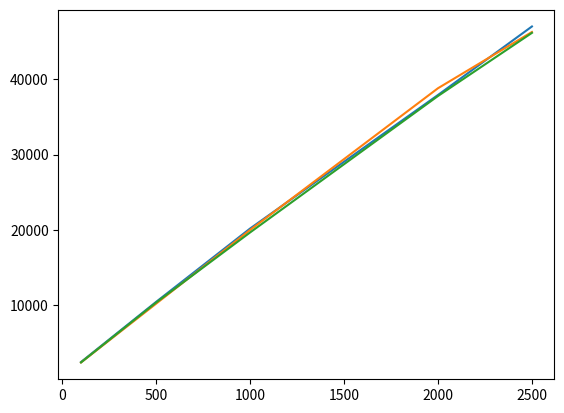

The script that saved this image:
import csv

# from collections import defaultdict
from itertools import product

import matplotlib.pyplot as plt

# import numpy as np

xPoints = [1, 2, 3, 4, 5, 10, 20]

ID_LEN = 2
NETWORK_SIZE = 100
LATENCY = [1, 5, 10, 100, 250, 500]
ALPHA = [1, 2, 3, 4, 5, 10]

DIR = f"/home/jahali6128/kademlia-simulator/simulator/results/ID-{ID_LEN}/N-{NETWORK_SIZE}/results-{NETWORK_SIZE}.csv"
ALPHA_DIR = f"/home/jahali6128/kademlia-simulator/simulator/results/ID-{ID_LEN}/N-{NETWORK_SIZE}/results-{NETWORK_SIZE}-alpha.csv"


def plot_latency(dir=DIR):
    for l in LATENCY:
        yPoints = []
        with open(dir, "r") as csv_file:
            data = csv.DictReader(csv_file)
            for row in data:
                if int(row["latency"]) == l:
                    yPoints.append(float(row["result"]) / 1000)
        plt.plot(xPoints, yPoints, label=f"lat={l}ms", linestyle="dashed")
    # plt.show()


def plot_all_latency():
    NETWORK_RANGE = [10, 50, 100, 500, 1000]
    for n in NETWORK_RANGE:
        LATENCY_DIR_LOCAL = f"/home/jahali6128/kademlia-simulator/simulator/results/ID-{ID_LEN}/N-{n}/results-{n}.csv"
        plot_latency(dir=LATENCY_DIR_LOCAL)

        plt.title(f"Latency vs. Collision Time on Network Size: {n}")
        plt.xlabel("RPS")
        plt.ylabel("Time to (First) Collision (s)")
        plt.legend()
        plt.savefig(
            f"/home/jahali6128/kademlia-simulator/simulator/results/ID-{ID_LEN}/plots/latency-coll-n-{n}.png"
        )
        plt.close()


def plot_alpha(alpha_dir=ALPHA_DIR):
    rps = [10, 20, 30, 40, 50, 60, 70, 80, 90, 100]
    for a in ALPHA:
        yPoints = []
        with open(alpha_dir, "r") as csv_file:
            data = csv.DictReader(csv_file)
            for row in data:
                if int(row["alpha"]) == a:
                    yPoints.append(float(row["result"]) / 1000)
        plt.plot(rps, yPoints, label=f"alpha={a}", linestyle="dashed")
    # plt.legend()
    # plt.show()


def plot_all_alpha():
    NETWORK_RANGE = [10, 50, 100, 500, 1000]
    for n in NETWORK_RANGE:
        ALPHA_DIR_LOCAL = f"/home/jahali6128/kademlia-simulator/simulator/results/ID-{ID_LEN}/N-{n}/results-{n}-alpha.csv"
        plot_alpha(alpha_dir=ALPHA_DIR_LOCAL)

        plt.title(f"Alpha vs. Collision Time on Network Size: {n}")
        plt.xlabel("RPS")
        plt.ylabel("Time to (First) Collision (s)")
        plt.legend()
        plt.savefig(
            f"/home/jahali6128/kademlia-simulator/simulator/results/ID-{ID_LEN}/plots/alpha-coll-n-{n}.png"
        )
        plt.close()


def plot_network_coll():
    NETWORK_RANGE = [10, 50, 100, 500, 1000]
    rps_list = [1, 2, 3, 4, 5, 10, 20]
    latencies = [1, 5, 10, 100, 250, 500]

    comb = product(rps_list, latencies)

    for c in comb:
        all_results = []
        for n in NETWORK_RANGE:
            LATENCY_DIR_LOCAL = f"/home/jahali6128/kademlia-simulator/simulator/results/ID-{ID_LEN}/N-{n}/results-{n}.csv"
            with open(LATENCY_DIR_LOCAL, "r") as csv_file:
                csv_data = csv.DictReader(csv_file)
                # Only get the first entry from each file
                # all_results.append(float(next(iter(data))["result"]) / 1000)
                data = list(csv_data)

                rps = c[0]
                lat = c[1]
                for d in data:
                    if int(d["rps"]) == rps and int(d["latency"]) == lat:
                        all_results.append(float(d["result"]) / 1000)

        plt.title(f"rps-{c[0]}, latency-{c[1]}")
        plt.xlabel("Network Size")
        plt.ylabel("TTC")
        plt.plot(NETWORK_RANGE, all_results)

        SAVE_DIRECTORY = f"/home/jahali6128/kademlia-simulator/simulator/results/ID-{ID_LEN}/plots/network_size_vs_ttc/rps-{c[0]}-latency-{c[1]}"
        plt.savefig(SAVE_DIRECTORY)
        plt.close()


def plot_latency_ttc():
    # N-1000, RPS-20
    n = 1000
    rps = [1, 2, 3, 4, 5, 10, 20]
    latencies = [1, 5, 10, 100, 250, 500]

    LATENCY_DIR_LOCAL = f"/home/jahali6128/kademlia-simulator/simulator/results/ID-{ID_LEN}/N-{n}/results-{n}.csv"
    with open(LATENCY_DIR_LOCAL, "r") as csv_file:
        data = list(csv.DictReader(csv_file))

    for r in rps:
        results = []
        for l in latencies:
            for row in data:
                if (int(row["latency"]) == l) and (int(row["rps"]) == r):
                    print("l:", l, "r:", r)
                    results.append(float(row["result"]) / 1000)
                    # print(row["result"])
        # print("results:", results)

        plt.title(f"Network-{n}, RPS-{r}")
        plt.plot(latencies, results)
        plt.xlabel("latencies")
        plt.ylabel("TTC")

        SAVE_DIRECTORY = f"/home/jahali6128/kademlia-simulator/simulator/results/ID-{ID_LEN}/plots/latency_vs_ttc/network-{n}-rps-{r}"
        plt.savefig(SAVE_DIRECTORY)
        plt.close()


def plot_cache():
    n = 100
    rps_range = [10, 20, 30, 40, 50, 60, 70, 80, 90, 100]
    # timer_range = [1, 5, 7, 10, 20]
    timer_range = [0.5, 1, 1.5, 2, 2.5, 3]

    CACHE_DIR_LOCAL = f"/home/jahali6128/kademlia-simulator/simulator/results/ID-{ID_LEN}/N-{n}/results-{n}-cache.csv"
    with open(CACHE_DIR_LOCAL, "r") as csv_file:
        data = list(csv.DictReader(csv_file))

    comb = product(timer_range, rps_range)
    # print(list(comb))
    # # Then add the results
    xPoints = rps_range
    yPoints = []
    for c in comb:
        rps = c[1]
        timer = c[0]

        for d in data:
            if (rps == int(d["rps"])) and (timer == float(d["timer"])):
                print("rps:", d["rps"], "timer:", d["timer"], "result:", d["result"])
                yPoints.append(float(d["result"]) / 1000)

        if rps == 100:
            print("xPoints:", xPoints)
            print("yPoints:", yPoints)
            plt.plot(xPoints, yPoints, label=f"timer-{timer}")
            yPoints = []

    plt.title(f"Cache Timer vs TTC, N-{NETWORK_SIZE}")
    plt.xlabel("RPS")
    plt.ylabel("TTC (s)")
    plt.legend()
    plt.show()
    # print(yPoints)

    # print("xPoints: ", xPoints, "yPoints:", yPoints)
    # plt.plot(xPoints, yPoints)
    # plt.xlabel("RPS")
    # plt.ylabel("TTC")
    # plt.close()

    # plt.legend()
    # plt.show()

    # print("results:", results)


def cache_timer_vs_ttc():
    x_points = [0.5, 1, 1.5, 2, 2.5, 3]
    y_points = [26709.4, 16141.6, 10420.0, 8232.0, 6976.6, 6603]  # 100 RPS

    y_points_1 = [30647, 19842.4, 12954.72, 9741.18, 8148.3, 7343.84]  # 90 RPS
    y_points_2 = [40308.96, 22725.68, 13772.88, 10590.64, 9343.52, 8349.04]  # 80 RPS
    # y_points_2 = [88368.4, 50068.4, 29983.2, 26552.8, 23944.8, 18841.2] # 50 RPS

    plt.plot(
        x_points,
        [y / 1000 for y in y_points],
        linestyle="dashdot",
        label="100 RPS",
        marker="o",
    )
    plt.plot(
        x_points,
        [y / 1000 for y in y_points_1],
        linestyle="dashdot",
        label="90 RPS",
        marker="o",
    )
    plt.plot(
        x_points,
        [y / 1000 for y in y_points_2],
        linestyle="dashdot",
        label="80 RPS",
        marker="o",
    )
    # horizontal lines
    # 100 RPS
    no_cache_100 = 4378.0 / 1000
    no_cache_90 = 4923.36 / 1000
    no_cache_80 = 5580.32 / 1000
    plt.axhline(y=no_cache_100, linestyle="dashed", label="100 RPS (No Cache)")
    plt.axhline(
        y=no_cache_90, linestyle="dashed", label="90 RPS (No Cache)", color="tab:orange"
    )
    plt.axhline(
        y=no_cache_80, linestyle="dashed", label="80 RPS (No Cache)", color="tab:green"
    )

    plt.title("Cache Timer vs TTC (100 nodes)")
    plt.xlabel("Cache Timer (s)")
    plt.ylabel("TTC (s)")
    plt.legend()
    plt.show()


def plot_gossip():
    # Alpha
    x_points = [1, 2, 3, 4, 5, 10, 20]
    y_points_1 = [16983.41667, 22113.4, 24839, 26006.5, 27183.08333, 27143.25, 25727.6]
    y_points_2 = [16982.4, 23640.63, 26841.84, 28764.49, 28981.94, 28888.31, 28696.85]
    y_points_3 = [20554.08, 24974.64, 28505.6, 31284.72, 31585.44, 32524.68, 32106.6]

    plt.plot(x_points, [y / 1000 for y in y_points_1], label="100 RPS", marker="o")
    plt.plot(x_points, [y / 1000 for y in y_points_2], label="90 RPS", marker="o")
    plt.plot(x_points, [y / 1000 for y in y_points_3], label="80 RPS", marker="o")

    plt.title("Cache vs TTC (Gossip Protocol) 100 Nodes")
    plt.xlabel("Alpha (Concurrency Factor)")
    plt.ylabel("TTC (s)")
    plt.xticks(range(1, 22, 3))
    plt.legend()
    plt.show()


def plot_broadcast():
    # Latency
    # x_points = [100, 500, 1000, 2000, 2500]
    # y_points_80 = [1451.2, 1613.2, 2571.2, 4316.4, 5179.6]
    # y_points_90 = [1932.9, 1555.2, 2515.1, 4257.8, 5002.9]
    # y_points_100 = [1843, 1583, 2389, 4087, 5000]
    # plt.plot(x_points, y_points_80)
    # plt.plot(x_points, y_points_90)
    # plt.plot(x_points, y_points_100)

    # Broadcast Depth
    # x_points = [3, 6, 9, 12, 15]
    # y_points_80 = [3469.6, 2607.6, 3003.6, 4360, 5092]
    # plt.plot(x_points, y_points_80)
    
    # Baseline
    x_points = [100, 500, 1000, 2000, 2500]
    y_points_80 = [2403.2, 10408.4, 20161.6, 37927.6, 47039.6]
    y_points_90 = [2342, 10168.8, 19972.3, 38824.3, 46305.6]
    y_points_100 = [2351, 10319, 19641, 37790, 46189]
    plt.plot(x_points, y_points_80)
    plt.plot(x_points, y_points_90)
    plt.plot(x_points, y_points_100)
    plt.show()


if __name__ == "__main__":
    # cache_timer_vs_ttc()
    # plot_gossip()
    plot_broadcast()
    # plot_network_coll()
    # plot_latency_ttc()
    # plot_cache()
    # plot_all_latency()
    # plot_all_alpha()
    # plot_latency()
    # plot_alpha()

    # plt.title(f"Alpha vs. Collision Time on Network Size: {NETWORK_SIZE}")
    # plt.xlabel("RPS")
    # plt.ylabel("Time to (First) Collision (s)")
    # plt.legend()
    # plt.show()
